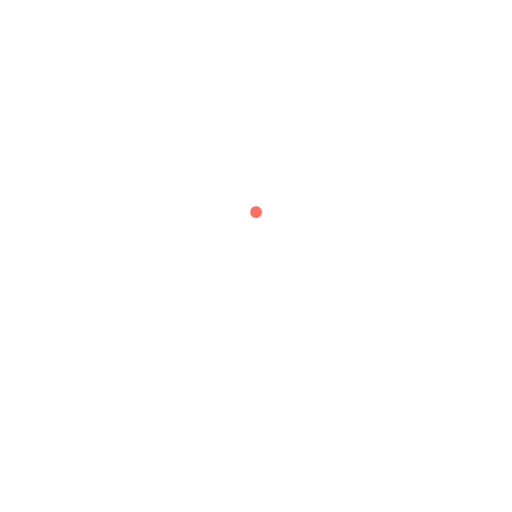
t = 0.00 s
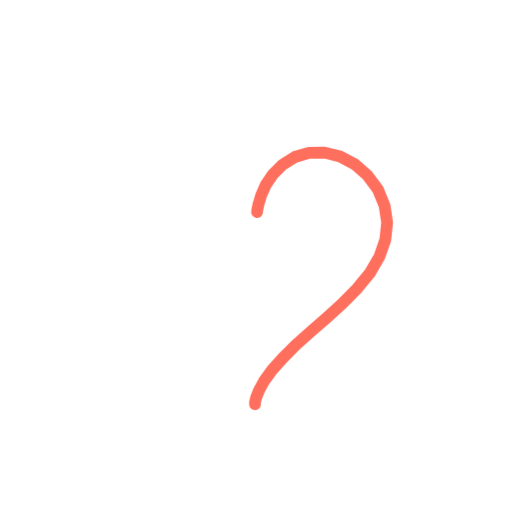
t = 0.36 s
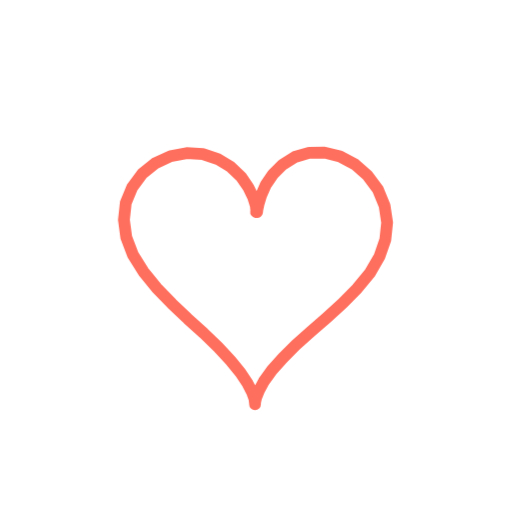
t = 0.73 s
t = 1.40 s: frame unchanged from t = 0.73 s, image omitted
t = 1.74 s: frame unchanged from t = 0.73 s, image omitted
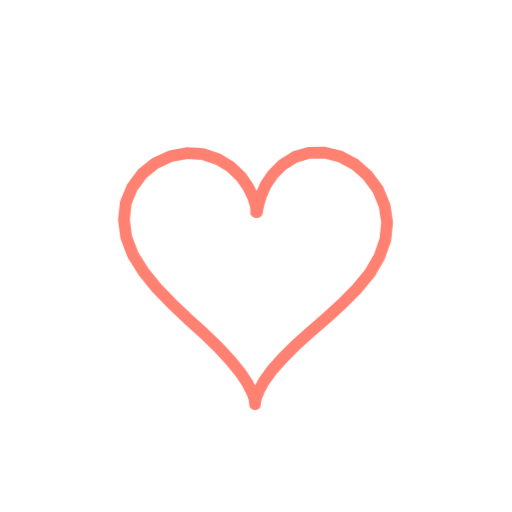
t = 2.16 s

The animated SVG that drew these frames (rendered in a browser with its animation timeline set to each time). Animation: 2 CSS @keyframes rules; one cycle of 2.60 s, repeats indefinitely.

<svg xmlns="http://www.w3.org/2000/svg" viewBox="0 0 200 200" width="200" height="200"><style>.s{stroke-dasharray:var(--L);animation:d 2.6s ease-in-out infinite;animation-delay:var(--d)}@keyframes d{0%{stroke-dashoffset:var(--L);opacity:1}28%,80%{stroke-dashoffset:0;opacity:1}92%{stroke-dashoffset:0;opacity:0}100%{stroke-dashoffset:var(--L);opacity:0}}.m{animation:mm .9s linear infinite}@keyframes mm{to{stroke-dashoffset:-23}}@media(prefers-reduced-motion:reduce){.s,.m{animation:none}}</style><path d="M100.4 82.8L100.5 81.9L101.0 79.6L102.0 76.3L103.8 72.2L106.6 68.1L110.4 64.3L115.2 61.3L120.7 59.7L126.7 59.6L132.8 61.1L138.5 64.1L143.6 68.6L147.6 74.0L150.2 80.3L151.2 86.9L150.5 93.6L148.2 100.2L144.5 106.6L139.5 112.7L133.8 118.5L127.6 124.1L121.3 129.6L115.5 134.8L110.4 139.9L106.2 144.6L103.1 148.9L101.1 152.6L100.0 155.4L99.6 157.2L99.6 157.9L99.6 157.5L99.4 155.9L98.5 153.3L96.7 149.8L93.9 145.6L90.0 140.8L85.2 135.6L79.5 130.1L73.3 124.5L67.1 118.6L61.1 112.4L56.0 106.1L51.9 99.5L49.3 92.7L48.4 85.9L49.1 79.3L51.6 73.2L55.5 67.9L60.6 63.8L66.6 61.0L72.9 59.8L79.2 60.2L85.0 62.1L90.0 65.1L94.1 69.0L97.0 73.2L98.9 77.1L99.9 80.3L100.1 82.3L100.0 82.9" fill="none" stroke="#FF6F5E" stroke-width="4.6" stroke-linecap="round" stroke-linejoin="round" class="s" style="--L:338;--d:0.00s"/></svg>
